Run: headless pygame with SDL's dummy video driver; simulated clock (each Clock.tick advances the game by its frame time, no real sleeping); random seed 0; keys injected as events and as key.get_pressed() state; no mouse input.
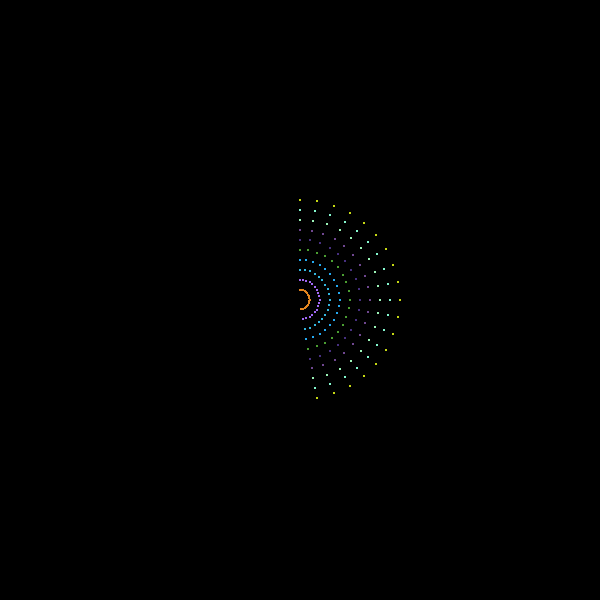
Frame 1 of 4 · flips 1–60 · no input
Frame 2 of 4 · flips 61–180 · tapped SPACE, RETURN · held RIGHT (→), D · screen unchanged from frame 1, image omitted
Frame 3 of 4 · flips 181–300 · held DOWN (↓), S · screen unchanged from frame 2, image omitted
Frame 4 of 4 · flips 301–420 · held LEFT (←), A, UP (↑), W · screen unchanged from frame 3, image omitted

The pygame program that drew these frames:

import math
import pygame
import random

WIDTH = 600
HEIGHT = 600


# ok so the problem is that when you use rotate, it rotates around the origin.
# But I want it to rotate around the center of the ball.
# So I need to figure out how to rotate around a point.
# I think I need to translate the points to the origin, rotate, then translate back.
# I think I can do this by subtracting the center from the point, then adding it back.
# Here's the code:
# node = pygame.math.Vector2(100, 0).rotate(i)
# node = node - self.center
# node = node.rotate(i)
# node = node + self.center
# But it doesn't work. I think it's because the rotation is relative to the origin.
# So I need to rotate it relative to the center.
# I think I can do this by subtracting the center from the point, then adding it back.
# Here's the code:
# node = pygame.math.Vector2(100, 0).rotate(i)
# node = node - self.center
# node = node.rotate(i)
# node = node + self.center
# But it doesn't work. I think it's because the rotation is relative to the origin.

# bro copilot is thinking on its own lmao :moyai: 


class Point3D:
    def __init__(self, center, color) -> None:
        self.center: pygame.math.Vector2 = center
        self.color = color


class Ball3D:
    def __init__(self, slice_count: int = 10) -> None:
        self.center = pygame.math.Vector2(WIDTH / 2, HEIGHT / 2)
        self.points: list[Point3D] = []
        self.slice_count = slice_count
        self.setup_points2()

    def OLDsetup_points(self):
        for slice_index in range(0, self.slice_count // 2):
            print(slice_index)
            start_diff = slice_index * 10
            end_diff = (slice_index + 1) * 10
            outer_slice: list[pygame.math.Vector2] = []
            inner_slice: list[pygame.math.Vector2] = []
            for i in range(-90, 90, 5):
                outer_node = pygame.math.Vector2(100, 0).rotate(i)

                multiplier = math.sin(math.radians(i))
                inner_node = pygame.math.Vector2(
                    (100 - start_diff)
                    + ((math.sin(math.radians(i)) * start_diff) * multiplier),
                    0,
                ).rotate(i)

                multiplier = math.sin(math.radians(i))
                inner_node = pygame.math.Vector2(
                    (100 - end_diff)
                    + ((math.sin(math.radians(i)) * end_diff) * multiplier),
                    0,
                ).rotate(i)

                outer_slice.append(outer_node)
                inner_slice.append(inner_node)
            self.points.extend(outer_slice)
            self.points.extend(inner_slice)

    def setup_points2(self):
        self.points = []
        for slice_index in range(self.slice_count):
            dist = 100 - slice_index * 10
            color = (
                random.randint(0, 255),
                random.randint(0, 255),
                random.randint(0, 255),
            )
            for p in range(-90, 90, 10):
                node = pygame.math.Vector2(dist, 0).rotate(p)
                self.points.append(Point3D(node, color))

    def draw(self, screen):
        for point in self.points:
            pygame.draw.circle(screen, point.color, self.center + point.center, 1)


class Game:
    def __init__(self):
        pygame.init()
        self.screen = pygame.display.set_mode((WIDTH, HEIGHT))
        self.running = True
        pygame.display.set_caption("3D Ball")
        self.clock = pygame.time.Clock()
        self.dt = 0
        self.ball = Ball3D()

    def run(self):
        while self.running:
            self.dt = self.clock.tick(60) / 1000
            self.events()
            self.update()
            self.draw()
            pygame.display.update()

    def events(self):
        for event in pygame.event.get():
            if event.type == pygame.QUIT:
                self.running = False

    def update(self):
        pass

    def draw(self):
        self.screen.fill((0, 0, 0))
        self.ball.draw(self.screen)


if __name__ == "__main__":
    game = Game()
    game.run()
